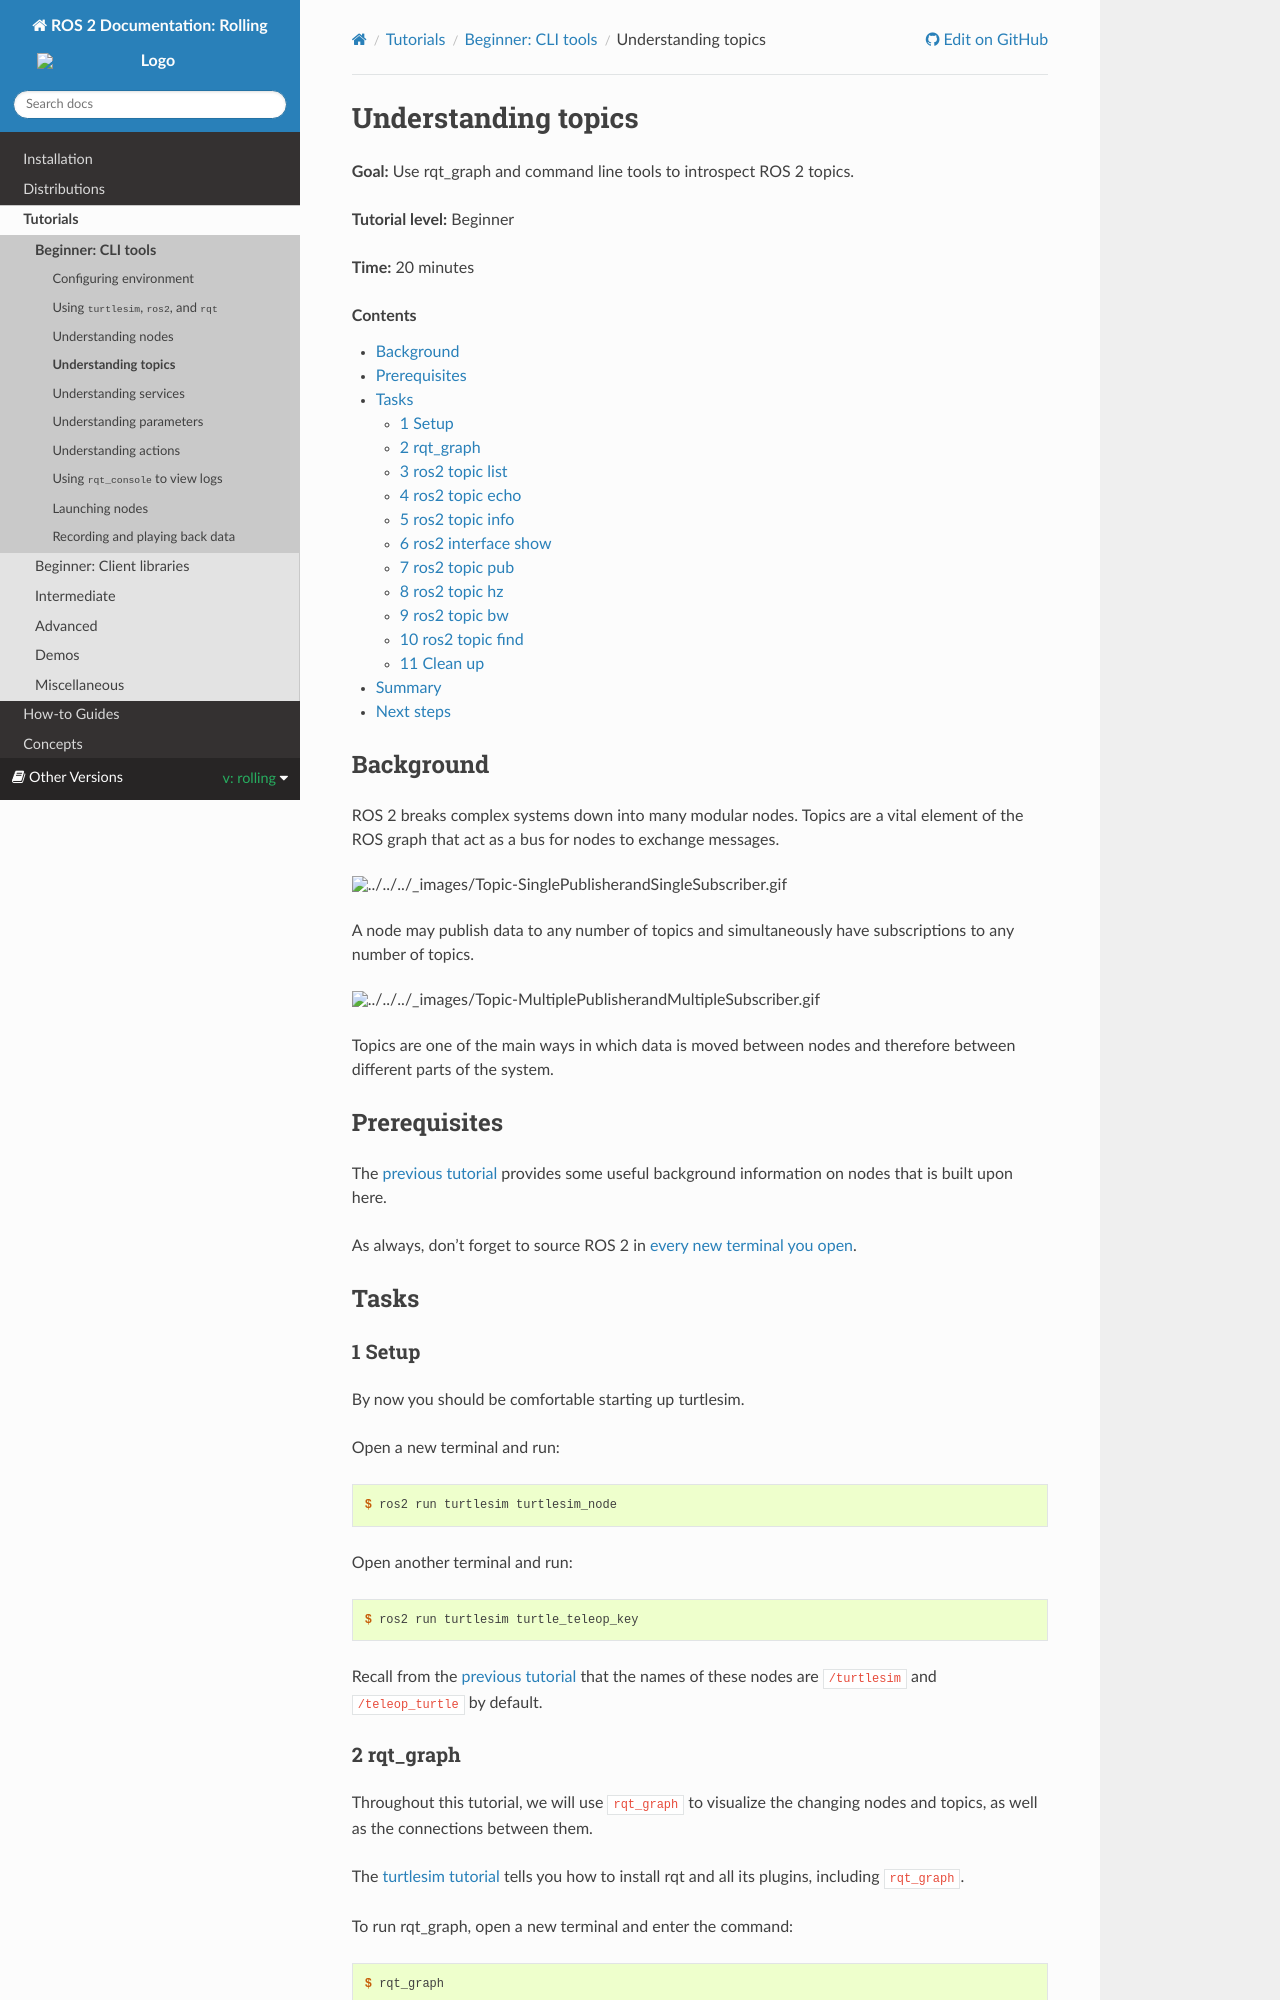

repository: robook-org/ros2_documentation · page: rolling/Tutorials/Beginner-CLI-Tools/Understanding-ROS2-Topics/Understanding-ROS2-Topics.html · generator: sphinx

.. redirect-from::

    Tutorials/Topics/Understanding-ROS2-Topics

.. _ROS2Topics:

Understanding topics
====================

**Goal:** Use rqt_graph and command line tools to introspect ROS 2 topics.

**Tutorial level:** Beginner

**Time:** 20 minutes

.. contents:: Contents
   :depth: 2
   :local:

Background
----------

ROS 2 breaks complex systems down into many modular nodes.
Topics are a vital element of the ROS graph that act as a bus for nodes to exchange messages.

.. image:: images/Topic-SinglePublisherandSingleSubscriber.gif

A node may publish data to any number of topics and simultaneously have subscriptions to any number of topics.

.. image:: images/Topic-MultiplePublisherandMultipleSubscriber.gif

Topics are one of the main ways in which data is moved between nodes and therefore between different parts of the system.


Prerequisites
-------------

The :doc:`previous tutorial <../Understanding-ROS2-Nodes/Understanding-ROS2-Nodes>` provides some useful background information on nodes that is built upon here.

As always, don't forget to source ROS 2 in :doc:`every new terminal you open <../Configuring-ROS2-Environment>`.

Tasks
-----

1 Setup
^^^^^^^

By now you should be comfortable starting up turtlesim.

Open a new terminal and run:

.. code-block:: console

    $ ros2 run turtlesim turtlesim_node

Open another terminal and run:

.. code-block:: console

    $ ros2 run turtlesim turtle_teleop_key

Recall from the :doc:`previous tutorial <../Understanding-ROS2-Nodes/Understanding-ROS2-Nodes>` that the names of these nodes are ``/turtlesim`` and ``/teleop_turtle`` by default.
